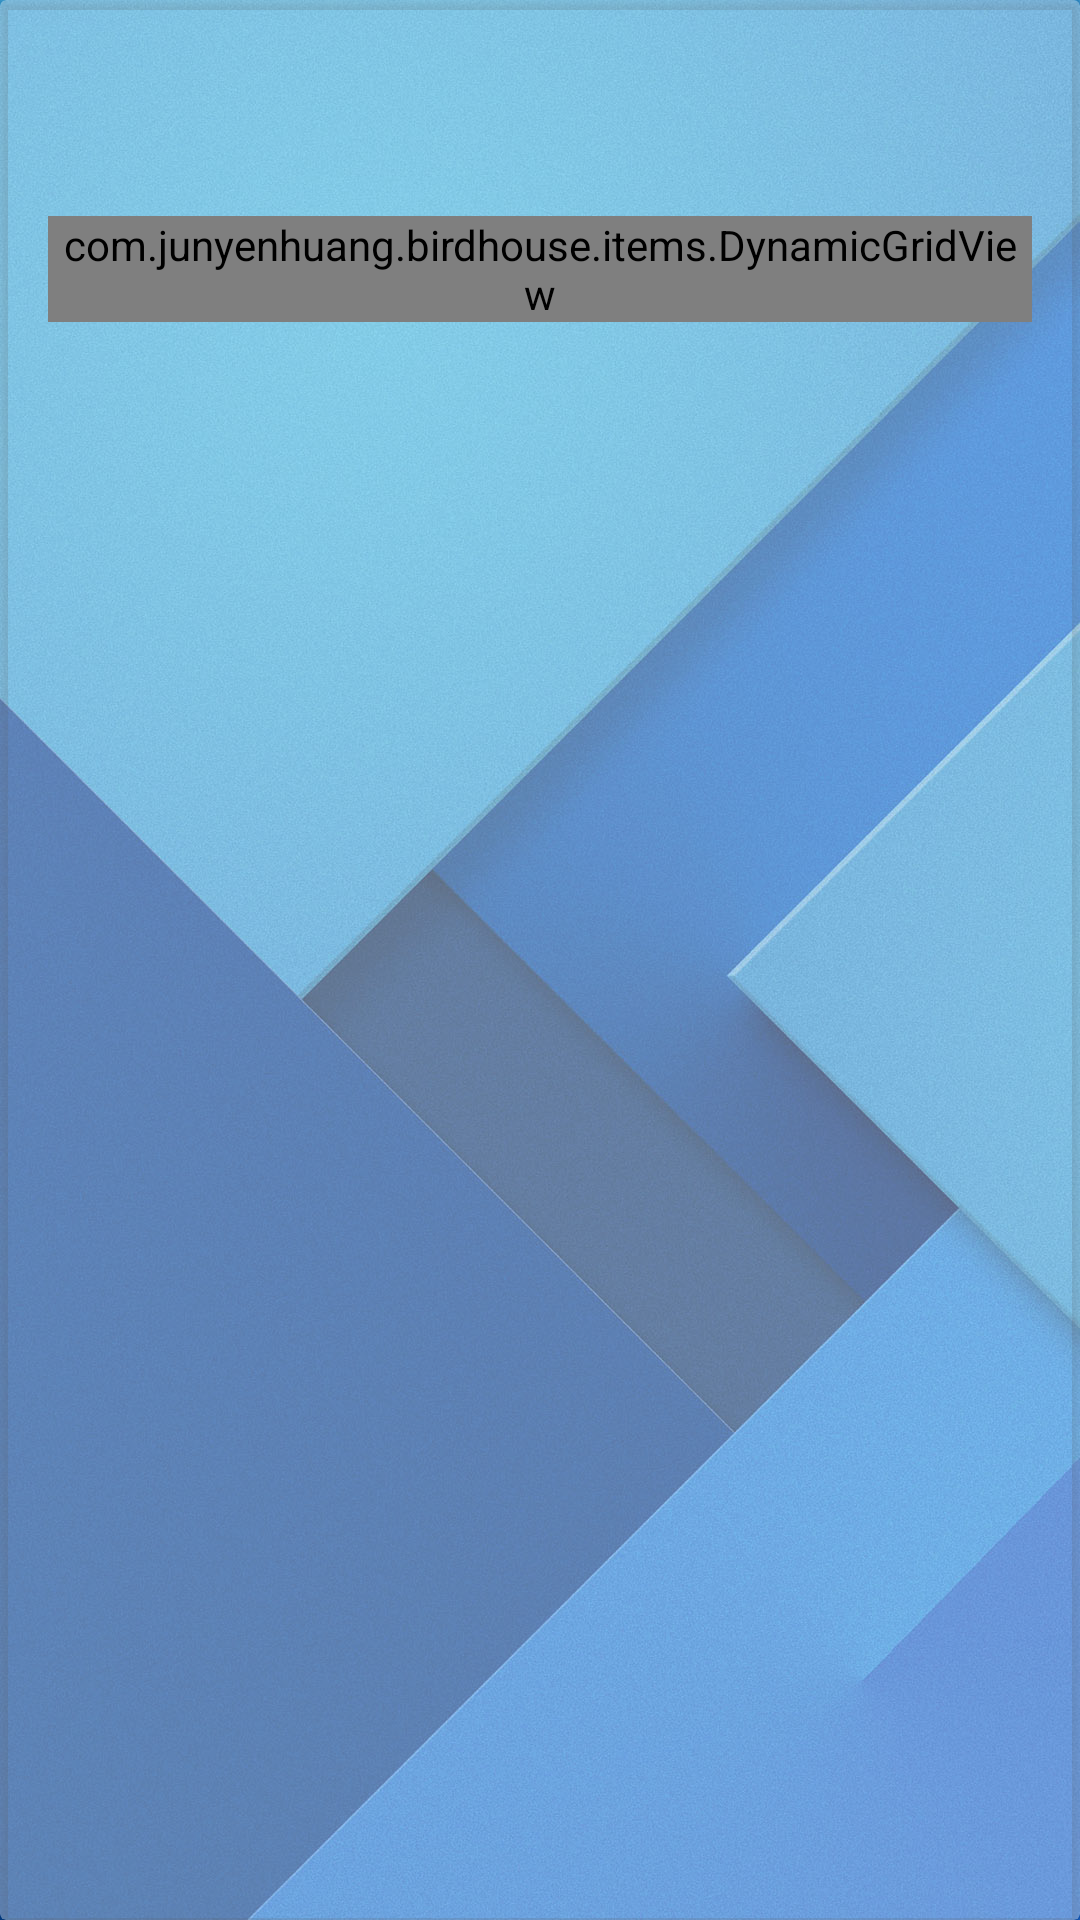

Produce the Android XML layout that renders to this screen, including the resource entries it uses.
<!-- AndroidManifest.xml: application theme AppTheme -->
<!-- res/layout/card_notifications.xml -->
<?xml version="1.0" encoding="utf-8"?>
<android.support.v7.widget.CardView
    xmlns:android="http://schemas.android.com/apk/res/android"
    xmlns:app="http://schemas.android.com/apk/res-auto"
    android:id="@+id/card_notifications"
    android:layout_width="match_parent"
    android:layout_height="wrap_content"
    android:foreground="?android:attr/selectableItemBackground"
    app:cardBackgroundColor="@color/colorTransparentWhite"
    android:layout_margin="@dimen/activity_horizontal_margin"
    app:cardElevation="2dp">
    <RelativeLayout
        android:id="@+id/event_layout"
        android:layout_width="match_parent"
        android:layout_height="wrap_content"
        android:layout_margin="@dimen/activity_horizontal_margin">
        <ImageView android:id="@+id/warning"
            android:layout_width="40dp"
            android:layout_height="40dp"
            android:layout_alignParentTop="true"
            android:layout_alignParentStart="true"/>
        <TextView android:id="@+id/eeshadow"
            android:textStyle="bold"
            android:textColor="@android:color/darker_gray"
            android:textAppearance="@style/Base.TextAppearance.AppCompat.Large"
            android:layout_width="wrap_content"
            android:layout_height="wrap_content"
            android:layout_toEndOf="@id/warning"
            android:layout_alignParentTop="true"
            android:layout_alignBottom="@id/warning"
            android:gravity="center"
            android:maxLines="1"
            android:layout_marginTop="1dp"
            android:layout_marginStart="@dimen/activity_horizontal_shadow_margin"/>
        <TextView android:id="@+id/eetext1"
            android:textStyle="bold"
            android:textAppearance="@style/Base.TextAppearance.AppCompat.Large"
            android:layout_width="wrap_content"
            android:layout_height="wrap_content"
            android:layout_toEndOf="@id/warning"
            android:layout_alignParentTop="true"
            android:layout_alignBottom="@id/warning"
            android:gravity="center"
            android:maxLines="1"
            android:layout_marginStart="@dimen/activity_horizontal_margin"/>
        <com.junyenhuang.birdhouse.items.DynamicGridView android:id="@+id/events_grid"
            android:layout_width="match_parent"
            android:layout_height="wrap_content"
            android:gravity="center"
            android:layout_marginTop="@dimen/activity_vertical_margin"
            android:layout_below="@id/eetext1"
            android:numColumns="1"
            android:verticalSpacing="6dp"
            android:horizontalSpacing="6dp"
            android:isScrollContainer="false"
            android:stretchMode="columnWidth">
        </com.junyenhuang.birdhouse.items.DynamicGridView>
    </RelativeLayout>
</android.support.v7.widget.CardView>
<!-- resources referenced by this layout -->
<resources>
  <color name="colorTransparentWhite">#5affffff</color>
  <dimen name="activity_horizontal_margin">16dp</dimen>
  <dimen name="activity_horizontal_shadow_margin">17dp</dimen>
  <dimen name="activity_vertical_margin">16dp</dimen>
  <style name="AppTheme" parent="Theme.AppCompat.Light.NoActionBar">
          <item name="colorPrimaryDark">@color/colorPrimaryDark</item>
          <item name="colorPrimary">@color/colorPrimary</item>
          <item name="colorAccent">@color/colorAccent1</item>
          <item name="android:listViewStyle">@style/listViewPrefs</item>
          <item name="android:windowBackground">@drawable/bg</item>
      </style>
  <color name="colorPrimaryDark">#00027e</color>
  <color name="colorPrimary">#304ffe</color>
  <color name="colorAccent1">#25e21b</color>
  <style name="listViewPrefs" parent="@android:style/Widget.ListView">
          <item name="android:listSelector">@drawable/selector_pref</item>
          <item name="android:background">@color/colorTransparentWhite</item>
      </style>
  <!-- drawable bg: jpg bitmap (drawable, 271471 bytes) -->
  <!-- drawable selector_pref (drawable) -->
  <?xml version="1.0" encoding="utf-8"?>
  <selector xmlns:android="http://schemas.android.com/apk/res/android">
      <item android:state_pressed="true" android:drawable="@color/colorTransparentDark"/>
      <item android:drawable="@android:color/transparent"/>
  </selector>
  <color name="colorTransparentDark">#71000000</color>
</resources>
